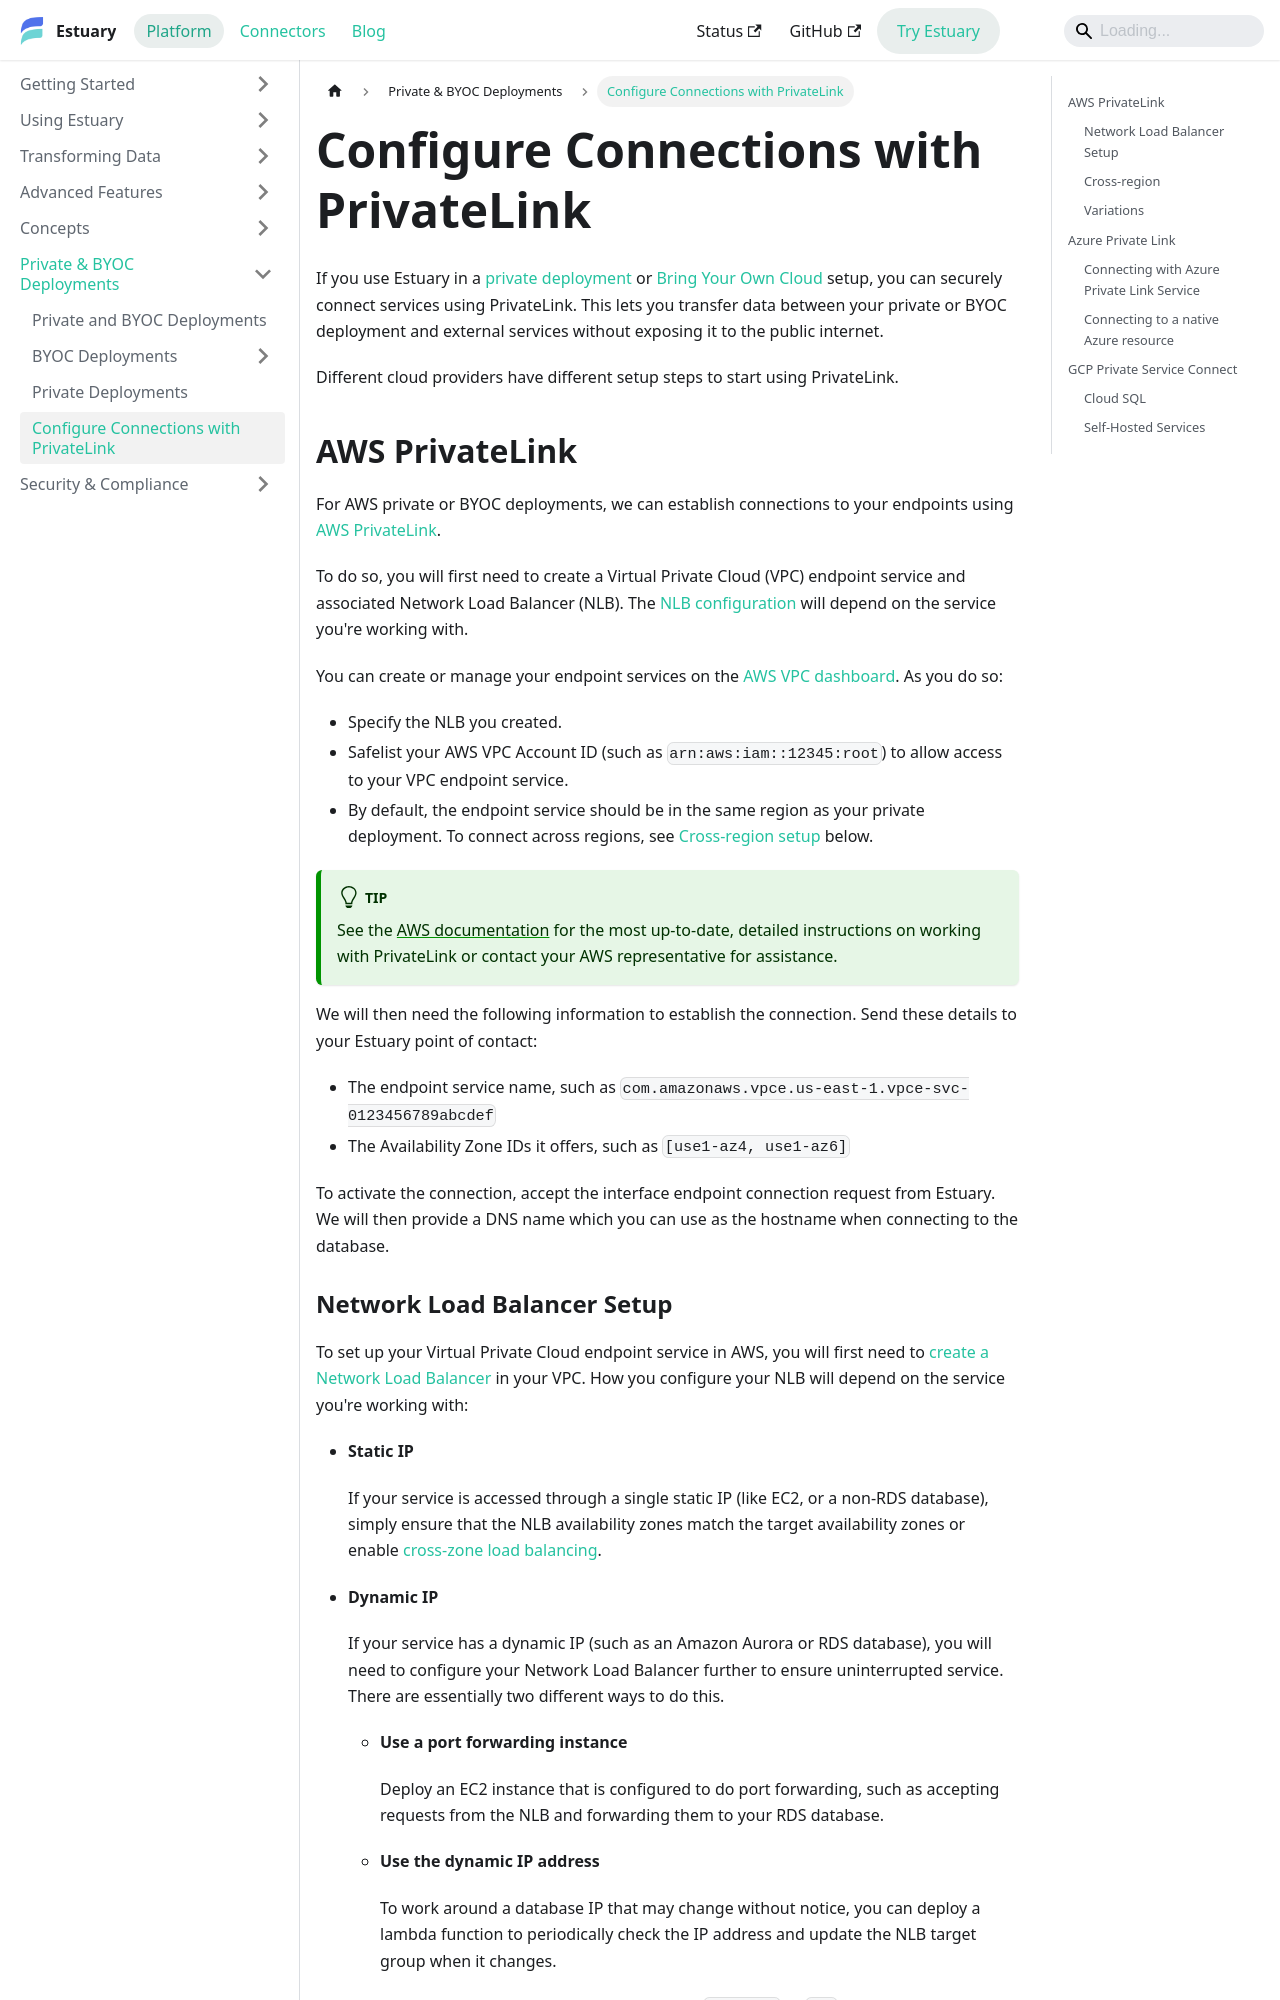

repository: estuary/flow · page: private-byoc/privatelink/index.html · generator: docusaurus

---
description: Configure AWS PrivateLink, Azure Private Link, or GCP Private Service Connect for private and BYOC Estuary deployments without public internet exposure.
---

# Configure Connections with PrivateLink

If you use Estuary in a [private deployment](../getting-started/deployment-options.md#private-deployment) or [Bring Your Own Cloud](../getting-started/deployment-options.md#byoc-bring-your-own-cloud) setup, you can securely connect services using PrivateLink.
This lets you transfer data between your private or BYOC deployment and external services without exposing it to the public internet.

Different cloud providers have different setup steps to start using PrivateLink.

## AWS PrivateLink

For AWS private or BYOC deployments, we can establish connections to your endpoints using [AWS PrivateLink](https://docs.aws.amazon.com/vpc/latest/privatelink/what-is-privatelink.html).

To do so, you will first need to create a Virtual Private Cloud (VPC) endpoint service and associated Network Load Balancer (NLB). The [NLB configuration](#network-load-balancer-setup) will depend on the service you're working with.

You can create or manage your endpoint services on the [AWS VPC dashboard](https://console.aws.amazon.com/vpc/). As you do so:

* Specify the NLB you created.
* Safelist your AWS VPC Account ID (such as `arn:aws:iam::12345:root`) to allow access to your VPC endpoint service.
* By default, the endpoint service should be in the same region as your private deployment. To connect across regions, see [Cross-region setup](#cross-region) below.

:::tip
See the [AWS documentation](https://docs.aws.amazon.com/vpc/latest/privatelink/privatelink-share-your-services.html) for the most up-to-date, detailed instructions on working with PrivateLink or contact your AWS representative for assistance.
:::

We will then need the following information to establish the connection. Send these details to your Estuary point of contact:

* The endpoint service name, such as `com.amazonaws.vpce.us-east-1.vpce-svc-0123456789abcdef`
* The Availability Zone IDs it offers, such as `[use1-az4, use1-az6]`

To activate the connection, accept the interface endpoint connection request from Estuary. We will then provide a DNS name which you can use as the hostname when connecting to the database.
